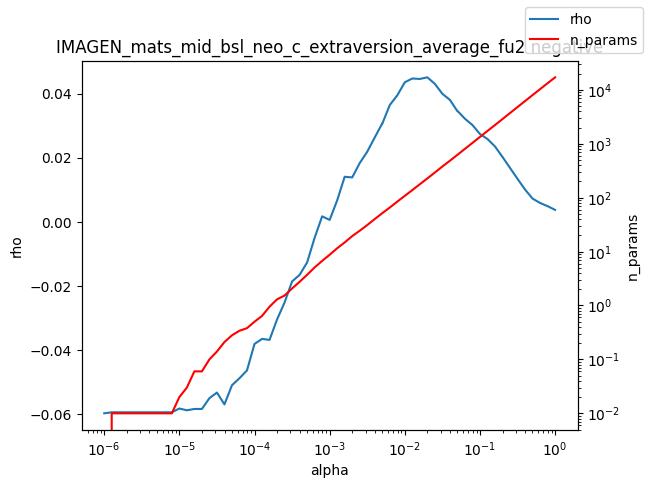

Data behind this chart, as committed beside it:
alpha, rho, n_params
1e-06, -0.05964, 0.0
1.2589254117941661e-06, -0.05932, 0.01
1.584893192461111e-06, -0.05932, 0.01
1.9952623149688787e-06, -0.05932, 0.01
2.511886431509577e-06, -0.05932, 0.01
3.162277660168379e-06, -0.05932, 0.01
3.981071705534969e-06, -0.05932, 0.01
5.011872336272715e-06, -0.05932, 0.01
6.30957344480193e-06, -0.05932, 0.01
7.943282347242805e-06, -0.05932, 0.01
1e-05, -0.05814, 0.02
1.2589254117941661e-05, -0.05869, 0.03
1.5848931924611107e-05, -0.05828, 0.06
1.9952623149688786e-05, -0.05828, 0.06
2.511886431509577e-05, -0.05491, 0.1
3.1622776601683795e-05, -0.05317, 0.14
3.9810717055349695e-05, -0.05686, 0.21
5.011872336272725e-05, -0.0509, 0.28
6.309573444801929e-05, -0.0487, 0.34
7.943282347242806e-05, -0.04626, 0.38
0.0001, -0.03801, 0.5
0.0001259, -0.03645, 0.64
0.0001585, -0.03674, 0.95
0.0001995, -0.03038, 1.3
0.0002512, -0.02511, 1.53
0.0003162, -0.01853, 2.07
0.0003981, -0.01649, 2.75
0.0005012, -0.01261, 3.71
0.000631, -0.004936, 5.08
0.0007943, 0.001764, 6.71
0.001, 0.0006424, 8.74
0.001259, 0.006744, 11.53
0.001585, 0.0141, 14.77
0.001995, 0.01389, 19.35
0.002512, 0.01836, 24.36
0.003162, 0.02191, 31.04
0.003981, 0.02635, 40.16
0.005, 0.03068, 51.36
0.005012, 0.03061, 51.51
0.00631, 0.03645, 65.61
0.007943, 0.03948, 84.47
0.01, 0.04355, 108.1
0.01259, 0.04473, 138.3
0.01585, 0.04458, 177.5
0.01995, 0.04509, 227.4
0.02512, 0.04305, 293.1
0.03162, 0.03996, 378.5
0.03981, 0.03806, 484.2
0.05, 0.03456, 621.5
0.05012, 0.03464, 623
0.0631, 0.03219, 803.5
0.07943, 0.03022, 1037
0.1, 0.02742, 1337
0.1259, 0.02587, 1726
0.1585, 0.02355, 2225
0.1995, 0.02027, 2869
0.2512, 0.01685, 3714
0.3162, 0.01345, 4798
0.3981, 0.01011, 6192
0.5012, 0.007293, 7991
... 3 more rows
